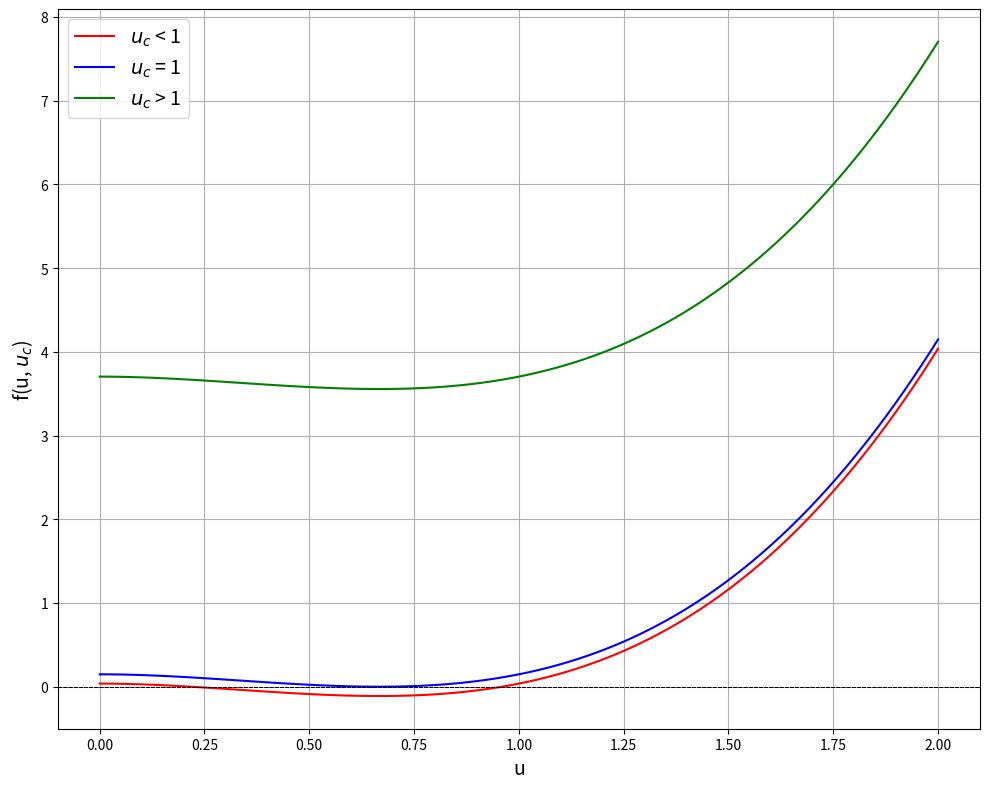

Recreate this plot in Python.
import matplotlib.pyplot as plt			# On importe la librairie pour plot
import numpy as np						# On importe numpy pour les maths


#Constantes (SI)
G = 6.67430e-11      					# Constante grav en m^3.kg^-1.s^-2
c = 299792458        					# Vitesse de la lumière en m.s^-1
m_sun = 1.98847e30   					# Masse du soleil en kg

#Paramètres
m = 5*m_sun								# Masse du trou noir
r_s = (2*G*m)/c**2   					# Rayon de Schwarzschild (m)


u_vals = np.linspace(0,2,100) 			# u = (r_s/r) adimensionnement


def f(U,u_c):
    return (U**2)*(U-1) + (u_c**2)*4/27 # Ma fonction de calcul avec des u et u_c différents



liste_couleurs = ["red", "blue", "green"]					# Couleurs de mes plots
liste_labels = [r"$u_c$ < 1", r"$u_c$ = 1", r"$u_c$ > 1"]	# Labels de mes plots
liste_f = [f(u_vals,0.5), f(u_vals,1), f(u_vals,5)]			# Liste de mes fonction avec des valeurs différentes de u_c


plt.figure(figsize=(10, 8))														# Taille de mes plots
for i in range(3):
	
	plt.plot(u_vals, liste_f[i], color=liste_couleurs[i], label=liste_labels[i])	# Je fais un plot f(U, uc) en fonction de U
	plt.axhline(y=0, color='black', linestyle='--', linewidth=0.7)					# Je plot une ligne pour visualiser le rayon de Schwarzschild
	plt.xlabel("u", fontsize=14)													# On nomme l'axe des x
	plt.ylabel(r"f(u, $u_c$)", fontsize=14)											# On nomme l'axe des y
	plt.grid()
	plt.legend(fontsize=14)															# On ajoute la légende des figure
	plt.tight_layout()																# Ajuster l'espacement entre les labels etc...

plt.show()																			# Afficher les 3 figures d'un coup
